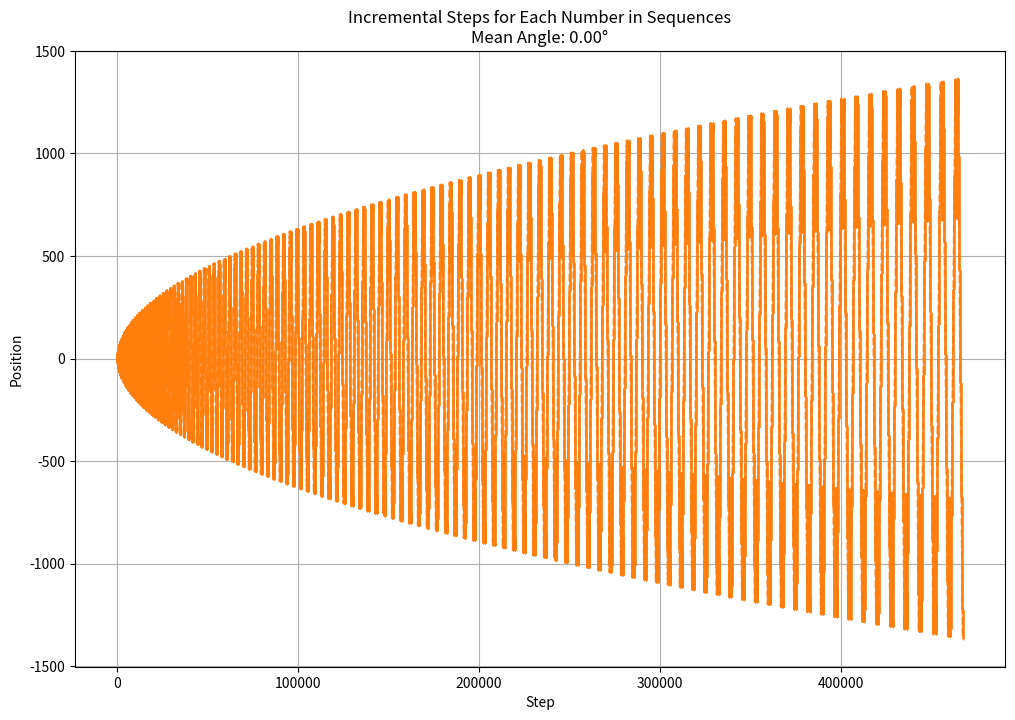

Source code (Python):
import matplotlib.pyplot as plt
import numpy as np
import math
from itertools import cycle

def continued_fraction_sqrt(n, max_length=20):
    """Compute the continued fraction representation of the square root of an integer."""
    m, d, a0 = 0, 1, int(math.sqrt(n))
    a = a0
    cf = [a]

    if a * a == n:
        return cf  # Terminate if n is a perfect square

    for _ in range(1, max_length):
        m = d * a - m
        d = (n - m * m) / d
        a = int((a0 + m) / d)
        cf.append(a)

    return cf

def plot_incremental_steps(sequences, custom_sequences=None, node_size=5, coordinates=None):
    plt.figure(figsize=(12, 8))
    color_cycle = cycle(plt.rcParams['axes.prop_cycle'].by_key()['color'])
    
    # Determine plot range if coordinates are provided
    if coordinates:
        x_min, x_max, y_min, y_max = coordinates
    else:
        x_min, x_max, y_min, y_max = None, None, None, None

    def compute_angles(x, y):
        angles = []
        for i in range(1, len(x)):
            dx = x[i] - x[0]
            dy = y[i] - y[0]
            angle = np.arctan2(dy, dx) * (180 / np.pi)
            angles.append(angle)
        return angles

    all_angles = []

    for seq in sequences:
        color = next(color_cycle)
        x, y = [0], [0]  # Starting points
        for index, value in enumerate(seq):
            direction = 1 if index % 2 == 0 else -1
            for _ in range(value):
                x.append(x[-1] + 1)
                y.append(y[-1] + direction)
        angles = compute_angles(x, y)
        all_angles.extend(angles)
        plt.plot(x, y, marker='o', linestyle='-', color=color, markersize=node_size)

    if custom_sequences:
        for custom_seq in custom_sequences:  # Iterate over multiple custom sequences
            color = next(color_cycle)
            x, y = [0], [0]
            for index, value in enumerate(custom_seq):
                direction = 1 if index % 2 == 0 else -1
                for _ in range(value):
                    x.append(x[-1] + 1)
                    y.append(y[-1] + direction)
            angles = compute_angles(x, y)
            all_angles.extend(angles)
            plt.plot(x, y, marker='o', linestyle='--', color=color, markersize=node_size)

    if any(v is not None for v in [x_min, x_max, y_min, y_max]):
        plt.xlim(x_min, x_max)
        plt.ylim(y_min, y_max)

    mean_angle = np.mean(all_angles)
    plt.title(f'Incremental Steps for Each Number in Sequences\nMean Angle: {mean_angle:.2f}°')
    plt.xlabel('Step')
    plt.ylabel('Position')
    plt.grid(True)
    plt.show()

# Example usage
input_numbers = list(range(1, 2))  # Example range
sequences = [continued_fraction_sqrt(n) for n in input_numbers]

# Including multiple custom sequences
custom_sequences = [
    [7, 2, 1, 1, 3, 18, 5, 1, 1, 6, 30, 8, 1, 1, 9, 42, 11, 1, 1, 12, 54, 14, 1, 1, 15, 66, 17, 1, 1, 18, 78, 20, 1, 1, 21, 90, 23, 1, 1, 24, 102, 26, 1, 1, 27, 114, 29, 1, 1, 30, 126, 32, 1, 1, 33, 138, 35, 1, 1, 36, 150, 38, 1, 1, 39, 162, 41, 1, 1, 42, 174, 44, 1, 1, 45, 186, 47, 1, 1, 48, 198, 50, 1, 1, 51, 210, 53, 1, 1, 54, 222, 56, 1, 1, 57, 234, 59, 1, 1, 60, 246, 62, 1, 1, 63, 258, 65, 1, 1, 66, 270, 68, 1, 1, 69, 282, 71, 1, 1, 72, 294, 74, 1, 1, 75, 306, 77, 1, 1, 78, 318, 80, 1, 1, 81, 330, 83, 1, 1, 84, 342, 86, 1, 1, 87, 354, 89, 1, 1, 90, 366, 92, 1, 1, 93, 378, 95, 1, 1, 96, 390, 98, 1, 1, 99, 402, 101, 1, 1, 102, 414, 104, 1, 1, 105, 426, 107, 1, 1, 108, 438, 110, 1, 1, 111, 450, 113, 1, 1, 114, 462, 116, 1, 1, 117, 474, 119, 1, 1, 120, 486, 122, 1, 1, 123, 498, 125, 1, 1, 126, 510, 128, 1, 1, 129, 522, 131, 1, 1, 132, 534, 134, 1, 1, 135, 546, 137, 1, 1, 138, 558, 140, 1, 1, 141, 570, 143, 1, 1, 144, 582, 146, 1, 1, 147, 594, 149, 1, 1, 150, 606, 152, 1, 1, 153, 618, 155, 1, 1, 156, 630, 158, 1, 1, 159, 642, 161, 1, 1, 162, 654, 164, 1, 1, 165, 666, 167, 1, 1, 168, 678, 170, 1, 1, 171, 690, 173, 1, 1, 174, 702, 176, 1, 1, 177, 714, 179, 1, 1, 180, 726, 182, 1, 1, 183, 738, 185, 1, 1, 186, 750, 188, 1, 1, 189, 762, 191, 1, 1, 192, 774, 194, 1, 1, 195, 786, 197, 1, 1, 198, 798, 200, 1, 1, 201, 810, 203, 1, 1, 204, 822, 206, 1, 1, 207, 834, 209, 1, 1, 210, 846, 212, 1, 1, 213, 858, 215, 1, 1, 216, 870, 218, 1, 1, 219, 882, 221, 1, 1, 222, 894, 224, 1, 1, 225, 906, 227, 1, 1, 228, 918, 230, 1, 1, 231, 930, 233, 1, 1, 234, 942, 236, 1, 1, 237, 954, 239, 1, 1, 240, 966, 242, 1, 1, 243, 978, 245, 1, 1, 246, 990, 248, 1, 1, 249, 1002, 251, 1, 1, 252, 1014, 254, 1, 1, 255, 1026, 257, 1, 1, 258, 1038, 260, 1, 1, 261, 1050, 263, 1, 1, 264, 1062, 266, 1, 1, 267, 1074, 269, 1, 1, 270, 1086, 272, 1, 1, 273, 1098, 275, 1, 1, 276, 1110, 278, 1, 1, 279, 1122, 281, 1, 1, 282, 1134, 284, 1, 1, 285, 1146, 287, 1, 1, 288, 1158, 290, 1, 1, 291, 1170, 293, 1, 1, 294, 1182, 296, 1, 1, 297, 1194, 299, 1, 1, 300, 1206, 302, 1, 1, 303, 1218, 305, 1, 1, 306, 1230, 308, 1, 1, 309, 1242, 311, 1, 1, 312, 1254, 314, 1, 1, 315, 1266, 317, 1, 1, 318, 1278, 320, 1, 1, 321, 1290, 323, 1, 1, 324, 1302, 326, 1, 1, 327, 1314, 329, 1, 1, 330, 1326, 332, 1, 1, 333, 1338, 335, 1, 1, 336, 1350, 338, 1, 1, 339, 1362, 341, 1, 1, 342, 1374, 344, 1, 1, 345, 1386, 347, 1, 1, 348, 1398, 350, 1, 1, 351, 1410, 353, 1, 1, 354, 1422, 356, 1, 1, 357, 1434, 359, 1, 1, 360, 1446, 362, 1, 1, 363, 1458, 365, 1, 1, 366, 1470, 368, 1, 1, 369, 1482, 371, 1, 1, 372, 1494, 374, 1, 1, 375, 1506, 377, 1, 1, 378, 1518, 380, 1, 1, 381, 1530, 383, 1, 1, 384, 1542, 386, 1, 1, 387, 1554, 389, 1, 1, 390, 1566, 392, 1, 1, 393, 1578, 395, 1, 1, 396, 1590, 398, 1, 1, 399, 1602, 401, 1, 1, 402, 1614, 404, 1, 1, 405, 1626, 407, 1, 1, 408, 1638, 410, 1, 1, 411, 1650, 413, 1, 1, 414, 1662, 416, 1, 1, 417, 1674, 419, 1, 1, 420, 1686, 422, 1, 1, 423, 1698, 425, 1, 1, 426, 1710, 428, 1, 1, 429, 1722, 431, 1, 1, 432, 1734, 434, 1, 1, 435, 1746, 437, 1, 1, 438, 1758, 440, 1, 1, 441, 1770, 443, 1, 1, 444, 1782, 446, 1, 1, 447, 1794, 449, 1, 1, 450, 1806, 452, 1, 1, 453, 1818, 455, 1, 1, 456, 1830, 458, 1, 1, 459, 1842, 461, 1, 1, 462, 1854, 464, 1, 1, 465, 1866, 467, 1, 1, 468, 1878, 470, 1, 1, 471, 1890, 473, 1, 1, 474, 1902, 476, 1, 1, 477, 1914, 479, 1, 1, 480, 1926, 482, 1, 1, 483, 1938, 485, 1, 1, 486, 1950, 488, 1, 1, 489, 1962, 491, 1, 1, 492, 1974, 494, 1, 1, 495, 1986, 497, 1, 1, 498, 1998, 500, 1, 1, 501, 2010, 503, 1, 1, 504, 2022, 506, 1, 1, 507, 2034, 509, 1, 1, 510, 2046, 512, 1, 1, 513, 2058, 515, 1, 1, 516, 2070, 518, 1, 1, 519, 2082, 521, 1, 1, 522, 2094, 524, 1, 1, 525, 2106, 527, 1, 1, 528, 2118, 530, 1, 1, 531, 2130, 533, 1, 1, 534, 2142, 536, 1, 1, 537, 2154, 539, 1, 1, 540, 2166, 542, 1, 1, 543, 2178, 545, 1, 1, 546, 2190, 548, 1, 1, 549, 2202, 551, 1, 1, 552, 2214, 554, 1, 1, 555, 2226, 557, 1, 1, 558, 2238, 560, 1, 1, 561, 2250, 563, 1, 1, 564, 2262, 566, 1, 1, 567, 2274, 569, 1, 1, 570, 2286, 572, 1, 1, 573, 2298, 575, 1, 1, 576, 2310, 578, 1, 1, 579, 2322, 581, 1, 1, 582, 2334, 584, 1, 1, 585, 2346, 587, 1, 1, 588, 2358, 590, 1, 1, 591, 2370, 593, 1, 1, 594, 2382, 596, 1, 1, 597, 2394, 599, 1, 1, 600, 2406, 602, 1, 1, 603, 2418, 605, 1, 1, 606, 2430, 608, 1, 1, 609, 2442, 611, 1, 1, 612, 2454, 614, 1, 1, 615, 2466, 617, 1, 1, 618, 2478, 620, 1, 1, 621, 2490, 623, 1, 1, 624, 2502, 626, 1, 1, 627, 2514, 629, 1, 1, 630, 2526, 632, 1, 1, 633, 2538, 635, 1, 1, 636, 2550, 638, 1, 1, 639, 2562, 641, 1, 1, 642, 2574, 644, 1, 1, 645, 2586, 647, 1, 1, 648, 2598, 650, 1, 1, 651, 2610, 653, 1, 1, 654, 2622, 656, 1, 1, 657, 2634, 659, 1, 1, 660, 2646, 662, 1, 1, 663, 2658, 665, 1, 1, 666, 2670, 668, 1, 1, 669, 2682, 671, 1, 1, 672, 2694, 674, 1, 1, 675, 2706, 677, 1, 1, 678, 2718, 680, 1, 1, 681, 2730],
]

# Example of customizing plot features
plot_incremental_steps(sequences, custom_sequences, node_size=0.2, coordinates=None)
